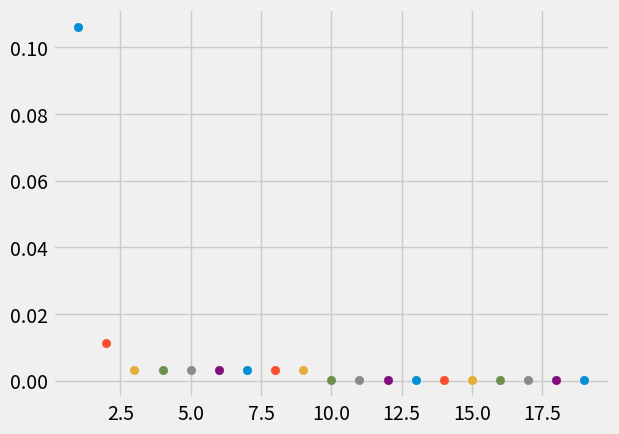

This figure's Python source:

import numpy as np
import random
import matplotlib.pyplot as plt
from itertools import count
plt.style.use('fivethirtyeight')
POPULATION_SIZE=1000
TOURNAMENT_SELECTION_SIZE=2
MUTATION_RATE=0.25
NUMBER_OF_ELITE_CHROMOSOMES=0
sizeList=[10,10]
xUpperList=[5,5]
xLowerList=[-5,-5]
a=0.5 # alpha for crossover
nc=2
sigma=[0.01,0.01]
class Chromosome:
    def __init__(self):
        self._genes=[]
        self._fitness=0
        for i in range(xUpperList.__len__()):
            a=np.random.uniform(low=xLowerList[i], high=xUpperList[i])
            self._genes.append(a)

    def get_fitness(self):
        self._fitness=100*(self._genes[1]-self._genes[0]**2)**2+(1-self._genes[0])**2 
        return self._fitness

    def get_genes(self):
        return self._genes
    
    def __str__(self):
        return self._genes.__str__()

class Population:
    def __init__(self,size):
        self._chromosomes=[]
        i=0
        while i< size:
            self._chromosomes.append(Chromosome())
            i+=1
    def get_chromosomes(self):return self._chromosomes

class GeneticAlgorithm:
    @staticmethod
    def evolve(pop):
        # return GeneticAlgorithm._crossover_population(pop)
        newPop=GeneticAlgorithm._mutate_population(GeneticAlgorithm._crossover_population(pop))
        return GeneticAlgorithm._survivorStage(pop,newPop)
    
    #creating the Crossover Population:
    @staticmethod
    def _crossover_population(pop):
        crossover_pop=Population(0) # HERE I DEFINED the empty chromosomes when put the zero
        for i in range(NUMBER_OF_ELITE_CHROMOSOMES):
            crossover_pop.get_chromosomes().append(pop.get_chromosomes()[i]) ## we will move this chromose to the next gen
        i=NUMBER_OF_ELITE_CHROMOSOMES
        ## here we will exclude the elite chromsome
        while i < POPULATION_SIZE:
            # crossover population will have population after the selection.Then we select the best 2 Chromosome
            chromosome1=GeneticAlgorithm._select_tournament_population(pop).get_chromosomes()[0] # here we call to the _tournament_population
            chromosome2=GeneticAlgorithm._select_tournament_population(pop).get_chromosomes()[0]
            crossover_pop.get_chromosomes().append(GeneticAlgorithm._blx_alpha_crossover(chromosome1, chromosome2))
            i+=1
        return crossover_pop
    #creating the Mutation Population:
    @staticmethod
    def _mutate_population(pop):
        for i in range(NUMBER_OF_ELITE_CHROMOSOMES,POPULATION_SIZE):# EXCLUDE THE ELITE CHROMOSOME
            GeneticAlgorithm._Normaldistribution_mutate_chromosome(pop.get_chromosomes()[i])
        return pop
    
    @staticmethod
    def sbx_crossover_chromosomes(chromosome1,chromosome2): # this method does the random gen selection from each one of the parent 
        ## chromosomes
        crossover_chrom = Chromosome()
        # Loop over the Number-variable
        for i in range(chromosome1.get_genes().__len__()):
            ### have to select the two parent and assumption is the p1 < p2 always
            x1=chromosome1.get_genes()[i] 
            x2=chromosome2.get_genes()[i]
            if x2 > x1:
                p2=x2
                p1=x1
            else:
                p2=x1
                p1=x2
            # dt= a*(p2-p1) # define dt 
            u=random.random() # randomly picked the 
            # calculation of beta 
            if u<=0.5:
                beta=(2*u)**(1 / (nc+1))
            else:
                beta=(1/ (2* (1-u)) )**(1 / (nc+1))
            o1 = 0.5* (  (p1+p2)-beta*(p2-p1) )
            o2 = 0.5* (  (p1+p2)+beta*(p2-p1) )
            crossover_chrom.get_genes()[i]=p1*(1-gamma)+gamma*p2
            # print(crossover_chrom.get_genes()[i])
        return crossover_chrom
            

    
    @staticmethod
    def _blx_alpha_crossover(chromosome1,chromosome2):
        crossover_chrom = Chromosome()
        # Loop over the Number-variable
        for i in range(chromosome1.get_genes().__len__()):
            ### have to select the two parent and assumption is the p1 < p2 always
            x1=chromosome1.get_genes()[i] 
            x2=chromosome2.get_genes()[i]
            if x2 > x1:
                p2=x2
                p1=x1
            else:
                p2=x1
                p1=x2
            # dt= a*(p2-p1) # define dt 
            u=random.random() # randomly picked the 
            gamma=(1+2*a)*u-a
            crossover_chrom.get_genes()[i]=p1*(1-gamma)+gamma*p2
            # print(crossover_chrom.get_genes()[i])
        return crossover_chrom
            

    @staticmethod
    def _Normaldistribution_mutate_chromosome(chromosome):
        for i in range(chromosome.get_genes().__len__()):
            chromosome.get_genes()[i]=chromosome.get_genes()[i]+np.random.normal(0, sigma[i])
            if chromosome.get_genes()[i] > xUpperList[i]:
                chromosome.get_genes()[i]=xUpperList[i]
            if chromosome.get_genes()[i] < xLowerList[i]:
                chromosome.get_genes()[i]=xLowerList[i]


    @staticmethod
    def _select_tournament_population(pop):
        tournament_pop=Population(0)
        i=0
        while i < TOURNAMENT_SELECTION_SIZE:
            tournament_pop.get_chromosomes().append(pop.get_chromosomes()[random.randrange(0,POPULATION_SIZE)])
            i+=1
        tournament_pop.get_chromosomes().sort(key=lambda x:x.get_fitness(), reverse=False)
        return tournament_pop
    @staticmethod
    
    def _survivorStage(oldpop,newpop):
        survivalPop=Population(0)
        oldpop.get_chromosomes().sort(key=lambda x:x.get_fitness(), reverse=False)
        newpop.get_chromosomes().sort(key=lambda x:x.get_fitness(), reverse=False)
        n=POPULATION_SIZE//2
        i=0
        while i < n:
            survivalPop.get_chromosomes().append(oldpop.get_chromosomes()[i])
            i+=1
        j=0
        while j < n:
            survivalPop.get_chromosomes().append(newpop.get_chromosomes()[j])
            j+=1
        return survivalPop



def _print_population(pop, gen_number):
    print('\n------------------------------------------------')
    print("Generation #", gen_number, "|Fittest Chromosome fitness :", pop.get_chromosomes()[0].get_fitness())
    print("---------------------------------------------------")
    i=0
    for x in pop.get_chromosomes():
        print("Chromosome #",i,":", x, "| fitness :", x.get_fitness())
        i+=1
population=Population(POPULATION_SIZE)
population.get_chromosomes().sort(key=lambda x:x.get_fitness(), reverse=False)
_print_population(population,0)
# newpopulation=GeneticAlgorithm().evolve(population)
# newpopulation.get_chromosomes().sort(key=lambda x:x.get_fitness(), reverse=False)
# _print_population(newpopulation,1)

generation_number=1
plt.figure()
while generation_number< 20:
    population=GeneticAlgorithm().evolve(population)
    population.get_chromosomes().sort(key=lambda x:x.get_fitness(), reverse=False)
    plt.scatter(generation_number,population.get_chromosomes()[0].get_fitness() )
    _print_population(population,generation_number)
    plt.pause(0.01)
    generation_number+=1
print('Minmization -- at the function :',population.get_chromosomes()[0])
plt.show()



